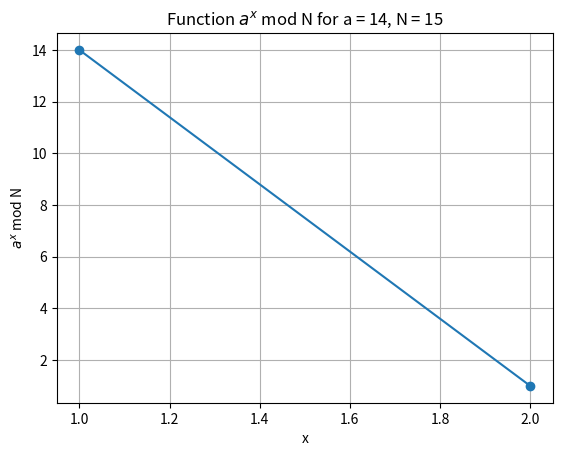

Python code for this plot:
import numpy as np
import matplotlib.pyplot as plt

def gcd(a, b):
    while b != 0:
        a, b = b, a % b
    return a

def mod_exp(a, b, n):
    result = 1
    a = a % n
    while b > 0:
        if b % 2 == 1:
            result = (result * a) % n
        b //= 2
        a = (a * a) % n
    return result

def shors_algorithm(N, plot=False):
    # Step 1: Choose a random number 'a' such that 1 < a < N
    a = np.random.randint(2, N)
    
    # Step 2: Compute the greatest common divisor of 'a' and 'N'
    if gcd(a, N) != 1:
        return gcd(a, N)
    
    # Step 3: Compute the period r of the function f(x) = a^x mod N
    r = 1
    while True:
        if (a**r) % N == 1:
            break
        r += 1
    
    if r % 2 != 0:
        return None
    
    # Step 4: Determine whether r is even and (a^(r/2)) + 1 or (a^(r/2)) - 1 has a nontrivial factor of N
    candidate1 = gcd(mod_exp(a, r//2, N) + 1, N)
    candidate2 = gcd(mod_exp(a, r//2, N) - 1, N)
    
    if plot:
        x = np.arange(1, r+1)
        y = [mod_exp(a, i, N) for i in x]
        plt.plot(x, y, marker='o')
        plt.title(f"Function $a^x$ mod N for a = {a}, N = {N}")
        plt.xlabel("x")
        plt.ylabel("$a^x$ mod N")
        plt.grid(True)
        plt.show()
    
    if candidate1 != 1 and candidate2 != 1:
        return candidate1, candidate2
    elif candidate1 != 1:
        return candidate1
    elif candidate2 != 1:
        return candidate2
    else:
        return None

# Test the algorithm with a small number
N = 15
result = shors_algorithm(N, plot=True)
print("Factors of", N, ":", result)
